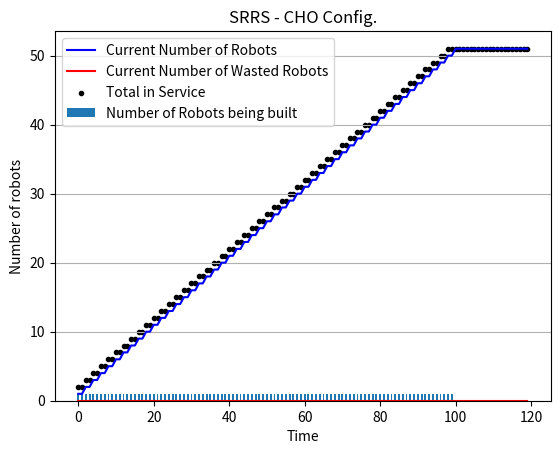

Generate this figure with matplotlib:
### Libraries 
# pandas             1.4.2
# matplotlib         3.5.1
# numpy              1.22.3

### Installation
# pip install <library name>==<version>
# 	or
# pip3 install <library name>==<version>

### To run:
# $ python3 <filename>.py

import random
import numpy as np
import pandas as pd
import matplotlib.pyplot as plt
import sys
from matplotlib.patches import Rectangle

timesteps = 120
fig, ax = plt.subplots()
plt.title("SRRS - CHO Config.")
plt.xlabel("Time")
plt.ylabel("Number of robots")
plt.grid(axis='y')

# set random number generator
random.seed()

# global variables
rid = 1
nid = 0
aid = 0
pid = 0

# simulation parameters
Num_Steps = 100				#; % Number of iterations/time-steps that the simulation goes through.
NonPr = 300.0 				#; % The robot system=s starting quantity of nonprintable components.
Printable = 100.0 			#; % The robot system’s starting quantity of printable components.
Materials = 50.0 			#; % The robot system’s starting quantity of raw printing materials.
Env_Materials = 500.0 		#; % The environment’s quantity of collectable raw printing materials.
BaseCost_NonPr = 1 			#; % Base robot cost of nonprintable components.
PrintCost_NonPr = 1 		#; % Print capability cost of nonprintable components.
AssembleCost_NonPr = 1 		#; % Assemble capability cost of nonprintable components.
BaseCost_Pr = 2 			#; % Base robot cost of printable components.
PrintCost_Pr = 2 			#; % Print capability cost of printable components.
AssembleCost_Pr = 2 		#; % Assemble capability cost of printable components.
BaseCost_Time = 2 			#; % Base robot cost of build time (in time-steps).
PrintCost_Time = 2 			#; % Print capability cost of build time (in time-steps).
AssembleCost_Time = 2 		#; % Assemble capability cost of build time (in time-steps).
Print_Efficiency = 1.0 		#; % Factor that scales raw printing materials to printable components.
Print_Amount = 1.0 			#; % Amount of raw materials converted per print task.
Collect_Amount = 1.0 		#; % Raw printing materials per collecting robot per timestep.
QualityThreshold = 0.5 		#; % Robots with a quality below this are non-functional.
Quality_incr_Chance = 5.0 	#; % Chance that a new robot’s build quality will increase.
Quality_incr_Lower = 0.01 	#; % Lower bound for quality increase amount.
Quality_incr_Upper = 0.05 	#; % Upper bound for quality increase amount.
Quality_decr_Chance = 50.0 	#; % Chance that a new robot s build quality will decrease.
Quality_decr_Lower = 0.01 	#; % Lower bound for quality decrease amount.
Quality_decr_Upper = 0.25 	#; % Upper bound for quality decrease amount.
RiskAmount_Collect = 1.0 	#; % Risk chance for the collect task type.
RiskAmount_Assemble = 0.1 	#; % Risk chance for the assemble task type.
RiskAmount_Print = 0.1 		#; % Risk chance for the print task type.
RiskQuality_Modifier = 5.0 	#; % Multiplier for impact of quality defects on risk amount.
RiskFactory_Modifier = 0.1 	#; % Multiplier for impact of factory-made robots on risk amount

# [replicator,normal,assembler,printer]
cost_Pr = [6,2,4,4]			#; % Total cost printable
cost_NonPr = [3,1,2,2]		#; % Total cost nonprintable

# robot object
class Robot:
	def __init__(self,type,build_qual,id):
		self.type = type
		self.current_task = "idle"
		self.prev_task = "idle"
		self.id = self.type[0]+str(id)
		self.build_qual = round(build_qual,2)
		self.factory_made = True
		self.tasks_dur = 0
		
		if(self.type == "Replicator"):
			self.tasks = ["Collect","Print","Assemble"]
			self.beingbuiltlist = []
		if(self.type == "Normal"):
			self.tasks = ["Collect"]
		if(self.type == "Assembler"):
			self.tasks = ["Collect","Assemble"]
		if(self.type == "Printer"):
			self.tasks = ["Collect","Print"]
		self.num_tasks = len(self.tasks)

		

	def __str__(self):
		return str(self.id)+" "+str(self.current_task)

	def set_curr_task(self,tasktype):
		self.current_task = tasktype
		if(self.current_task == "idle"):
			self.tasks_dur = 0
		if(self.current_task == "collecting"):
			self.tasks_dur = 1
		if(self.current_task == "assembling"):
			self.tasks_dur = 2
		if(self.current_task == "printing"):
			self.tasks_dur = 2

	# methods of robot object
	def set_prev_task(self,tasktype):
		self.prev_task = tasktype
	def set_task_dur(self,task_dur):
		self.tasks_dur = task_dur
	def get_robot_id(self):
		return self.id
	def get_buid_qual(self):
		return self.build_qual
	def get_curr_task(self):
		return self.current_task
	def get_prev_task(self):
		return self.prev_task
	def get_task_dur(self):
		return self.tasks_dur

# print current resources
def printResources():
	print(NonPr,Printable,Materials,Env_Materials)

# task functions
def collecting(robot):
	global Materials, Env_Materials, Collect_Amount
	robot.set_curr_task("collecting")
	robot.set_task_dur(1)
	Materials = Materials + Collect_Amount
	Env_Materials = Env_Materials - Collect_Amount

# collecting
def collectCheck(robot):
	global Materials, Env_Materials, Collect_Amount
	if (Env_Materials - Collect_Amount >= 0):
		# Materials = Materials + Collect_Amount
		# Env_Materials = Env_Materials - Collect_Amount
		return True
	else:
		return False

# build robot task - assembler and replicator
# assemble task

def assembleCheck(robot,tobuild):
	global rid,nid,aid,pid,Printable,NonPr,Quality_incr_Chance,Quality_incr_Lower, Quality_incr_Upper
	
	if(tobuild == "Replicator"):
		i=0
		# rid = rid+1
		# robotid = rid
	if(tobuild == "Normal"):
		i=1
		# nid = nid+1
		# robotid = nid
	if(tobuild == "Assembler"):
		i=2
		# aid = aid+1
		# robotid = aid
	if(tobuild == "Printer"):
		i=3
		# pid = pid+1
		# robotid = pid


	if Printable - cost_Pr[i] >= 0 and NonPr - cost_NonPr[i] >= 0:
		return True
	else:
		return False


def assembling(robot,tobuild):
	global rid,nid,aid,pid,Printable,NonPr,Quality_incr_Chance,Quality_incr_Lower, Quality_incr_Upper
	
	if(tobuild == "Replicator"):
		i=0
		# rid = rid+1
		# robotid = rid
	if(tobuild == "Normal"):
		i=1
		# nid = nid+1
		# robotid = nid
	if(tobuild == "Assembler"):
		i=2
		# aid = aid+1
		# robotid = aid
	if(tobuild == "Printer"):
		i=3
		# pid = pid+1
		# robotid = pid

	if Printable - cost_Pr[i] >= 0 and NonPr - cost_NonPr[i] >= 0:
		robot.set_curr_task("assembling")
		robot.set_task_dur(AssembleCost_Time)
		if(robot.type=="Assembler" or robot.type=="Replicator"):
			if(tobuild == "Replicator"):
				i=0
				rid = rid+1
				robotid = rid
			if(tobuild == "Normal"):
				i=1
				nid = nid+1
				robotid = nid
			if(tobuild == "Assembler"):
				i=2
				aid = aid+1
				robotid = aid
			if(tobuild == "Printer"):
				i=3
				pid = pid+1
				robotid = pid
		# subtract resources
		Printable = Printable - cost_Pr[i]
		NonPr = NonPr - cost_NonPr[i]
		#numbeingbuilt += 1
		robot.beingbuiltlist.append(tobuild[0]+str(robotid))
		return True
	else:
		robot.set_curr_task("idle")
		robot.set_task_dur(0)
		return False

		

def assemble(builder,tobuild):
	global rid,nid,aid,pid,Printable,NonPr,Quality_incr_Chance,Quality_incr_Lower, Quality_incr_Upper
	# print("HUEHUEHUE ",Printable)
	# if builder.current_task == "idle":
	# builder.set_curr_task("assembling")
	# builder.set_task_dur(AssembleCost_Time)


	# builder.set_prev_task(builder.get_curr_task())
	# builder.set_curr_task("assembling")
	# builder.set_task_dur(AssembleCost_Time)

	if(builder.type=="Assembler" or builder.type=="Replicator"):
		if(tobuild == "Replicator"):
			i=0
			# rid = rid+1
			# robotid = rid
		if(tobuild == "Normal"):
			i=1
			# nid = nid+1
			# robotid = nid
		if(tobuild == "Assembler"):
			i=2
			# aid = aid+1
			# robotid = aid
		if(tobuild == "Printer"):
			i=3
			# pid = pid+1
			# robotid = pid

		AssemblerQuality = builder.get_buid_qual()
		# robot's build quality		
		rand = round(random.uniform(0,1),2)
		if rand > round((1.0 - Quality_incr_Chance/100),2):
			RobotQuality = AssemblerQuality + random.uniform(Quality_incr_Lower, Quality_incr_Upper)
		elif rand < Quality_decr_Chance :
			RobotQuality = AssemblerQuality - random.uniform(Quality_decr_Lower, Quality_decr_Upper)
		else :
			RobotQuality = AssemblerQuality
		
		newRobot = Robot(tobuild,RobotQuality,builder.beingbuiltlist.pop(0)[1:])
		# builder.beingbuiltlist.pop(0)
		return newRobot
	else:
		return None

# printing
def printing(robot):
	global Print_Efficiency, Print_Amount, Materials, Printable
	if Materials - (Print_Efficiency*Print_Amount) > 0:
		# if robot.current_task == "idle":
		robot.set_curr_task("printing")
		# robot.tasks_dur = PrintCost_Time
		robot.set_task_dur(PrintCost_Time)
		Materials = Materials - (Print_Efficiency*Print_Amount)
		Printable = Printable + (Print_Efficiency*Print_Amount)
	else:
		pass

def main():
	numbeingbuilt = 0
	init_build_qual = random.uniform(0.85, 0.95)
	robot = Robot("Replicator",init_build_qual,rid)
	df = pd.DataFrame(columns = ["Time","NonPr","Printable","Materials","Env_Materials","Replicator","Normal","Assembler","Printer","Assemble","Print","Collect","Idle","Average Build Quality"])

	# commence tasks
	# collecting(robot)
	# printing(robot)
	# newRobot = assemble(robot,"Normal")
	# print(robot)
	# print(newRobot)
	totlist = [robot]
	robotlist = [robot]
	useless = []

	listPrintable = [100.0]
	listNonPr = [300.0]
	listMaterials = [50.0]
	listEnv_Materials = [500.0]

	listnumIdle = []
	# total number of bots
	listnumReplicator = []
	listnumNormal = []
	listnumAssembler = []
	listnumPrinter = []

	
	# number of bots working
	listnumCollecting = []
	listnumPrinting = []
	listnumAssembling = []


	check = 0
	# use lists
	tcoordslist = []
	rcoordslist = []
	wastecoordslist = []
	for t in range(0,timesteps):
		numbeingbuilt = 0
		for i in range(len(robotlist)):
			#print(t,len(robotlist),robotlist[i].id,robotlist[i].current_task,robotlist[i].tasks_dur)
			# if(robotlist[i].current_task=="idle"):
			
			# IDLE
			if(robotlist[i].current_task=="idle"):
				# Replicator
				if(robotlist[i].type == "Replicator"):
					
					if(assembleCheck(robotlist[i],"Normal")):
						canAssemble = assembling(robotlist[i],"Normal")
					
					# else make print tasks? canPrint()?
					else:
						robotlist[i].set_prev_task(robotlist[i].get_curr_task())
						robotlist[i].set_task_dur(0)
						robotlist[i].set_curr_task("idle")
					
				# Normal
				elif(robotlist[i].type == "Normal"):
					canCollect = collectCheck(robotlist[i])
					# print(t,robotlist[i].id,canCollect)
					if canCollect:
						collecting(robotlist[i])

			# NOT IDLE
			else:
				# reduce task duration every time step
				if(robotlist[i].tasks_dur - 1 != 0):
					robotlist[i].set_task_dur(robotlist[i].tasks_dur - 1)
				
				# for replicator robot
				elif(robotlist[i].tasks_dur - 1 == 0 and robotlist[i].type == "Replicator"):
					# check if it can keep assembling
					if(assembleCheck(robotlist[i],"Normal")):
						canAssemble = assembling(robotlist[i],"Normal")
					else:
						canAssemble = False
						robotlist[i].set_prev_task(robotlist[i].get_curr_task())
						robotlist[i].set_task_dur(0)
						robotlist[i].set_curr_task("idle")
					
					# it enters this loop only when it has to pop a new robot
					newbot = assemble(robotlist[i],"Normal")
					if newbot and newbot.build_qual>=0.5:
						if(newbot.type == "Normal"):
							canCollect = collectCheck(newbot)
							if canCollect:
								collecting(newbot)
						totlist.append(newbot)
						robotlist.append(newbot)
					else:
						totlist.append(newbot)
						useless.append(newbot)
					robotlist[i].set_prev_task(robotlist[i].current_task)

				# for normal robot
				elif(robotlist[i].type == "Normal"):
					canCollect = collectCheck(robotlist[i])
					if(canCollect):
						collecting(robotlist[i])
					else:
						robotlist[i].set_curr_task("idle")

					# else make print tasks? canPrint()?

				else:
					# robotlist[i].set_task_dur(0)
					if(robotlist[i].get_curr_task()=="assembling" and robotlist[i].type=="Replicator"):
						newbot = assemble(robotlist[i],"Normal")
						if newbot and newbot.build_qual>=0.5:
							totlist.append(newbot)
							robotlist.append(newbot)
						else:
							totlist.append(newbot)
							useless.append(newbot)
					robotlist[i].set_prev_task(robotlist[i].current_task)
					robotlist[i].set_task_dur(0)
					robotlist[i].set_curr_task("idle")

		n_replicator = 0
		n_normal = 0
		n_assembler = 0
		n_printer = 0

		c_flag = 0
		p_flag = 0
		a_flag = 0
		i_flag = 0

		tot_build_qual = 0
		# print(t)
		for i in robotlist:
			if i.current_task=="collecting":
				# print(i)
				c_flag+=1
			if i.current_task=="printing":
				p_flag+=1
			if i.current_task=="assembling":
			 	a_flag+=1
			if i.current_task=="idle":
				# print(i)
				i_flag+=1

			if(i.type=="Replicator"):
				n_replicator += 1;
				# a_flag=len(i.beingbuiltlist)

			
			if(i.type== "Normal"):
				n_normal += 1;
			
			if(i.type== "Assembler"):
				n_assembler += 1;
			
			if(i.type== "Printer"):
				n_printer += 1;

			tot_build_qual = tot_build_qual + i.get_buid_qual()

		avg_build_qual = tot_build_qual/len(robotlist)

		listnumCollecting.append(c_flag)
		listnumPrinting.append(p_flag)
		listnumAssembling.append(a_flag)
	

		
		df.loc[len(df)] = [t,NonPr,Printable,Materials,Env_Materials,n_replicator,n_normal,n_assembler,n_printer,a_flag,p_flag,c_flag,i_flag,avg_build_qual]
		
		print("="*50)
		# print(len(useless))
		
		# print(t,":",len(robotlist),[NonPr,Printable,Materials,Env_Materials])
		# ["Time","NonPr","Printable","Materials","Env_Materials","Replicator","Normal","Assembler","Printer","Assemble","Print","Collect","Idle"]
		
		# print("Time\t\t",t)
		# print("#Replicator:\t",n_replicator)
		# print("#Normal:\t",n_normal)
		# print("#Assembler:\t",n_assembler)
		# print("#Printer:\t",n_printer)
		# print("#Robots\t\t",len(robotlist))
		# print("Materials\t",[NonPr,Printable,Materials,Env_Materials])
		# print("#Assemble:\t",a_flag)
		# print("#Print:\t\t",p_flag)
		# print("#Collect:\t",c_flag)
		# print("#Idle:\t\t",i_flag)

		ids=[]
		for j in totlist:
			isWaste = False
			if j.build_qual<QualityThreshold:
				isWaste = True
			print(t,len(robotlist),j.id,j.current_task,j.get_task_dur(),isWaste)
			ids.append(j.id)
		
		tcoordslist.append(t)
		rcoordslist.append(len(robotlist)) 
		wastecoordslist.append(len(useless))

		# plt.scatter(t,len(robotlist),marker=".", c="black")
		# plt.scatter(t,listnumCollecting[t],marker=".", c="red")
		# plt.scatter(t,listnumPrinting[t],marker="x", c="green")
		# plt.scatter(t,listnumAssembling[t],marker="+", c="blue")
	
	plt.plot(tcoordslist,rcoordslist,color = "blue",label = "Current Number of Robots")
	plt.plot(tcoordslist,wastecoordslist,color = "red",label = "Current Number of Wasted Robots")
	plt.bar(tcoordslist,listnumAssembling,width=0.5,label = "Number of Robots being built")
	curr_built = [x + y for (x, y) in zip(rcoordslist, listnumAssembling)] 
	plt.scatter(tcoordslist,curr_built,marker=".",color="black",label = "Total in Service")
	plt.legend()
	plt.show()

	print(df.to_string())
		

if __name__ == "__main__":
	main()











